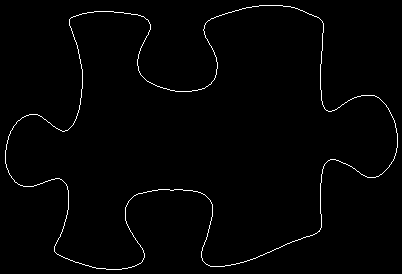

Data behind this chart, as committed beside it:
5, 150
5, 151
5, 152
5, 153
5, 154
5, 155
5, 156
5, 157
5, 158
5, 159
5, 160
5, 161
5, 162
5, 163
6, 164
6, 165
6, 166
6, 167
7, 168
7, 169
8, 170
8, 171
8, 172
9, 173
9, 174
10, 175
11, 176
11, 177
12, 178
13, 179
14, 180
14, 181
15, 182
16, 182
17, 183
18, 184
19, 184
20, 185
21, 185
22, 185
23, 186
24, 186
25, 186
26, 186
27, 186
28, 186
29, 186
30, 186
31, 186
32, 186
33, 186
34, 185
35, 185
36, 185
37, 184
38, 184
39, 184
40, 183
41, 183
42, 183
43, 182
... 1,409 more rows
